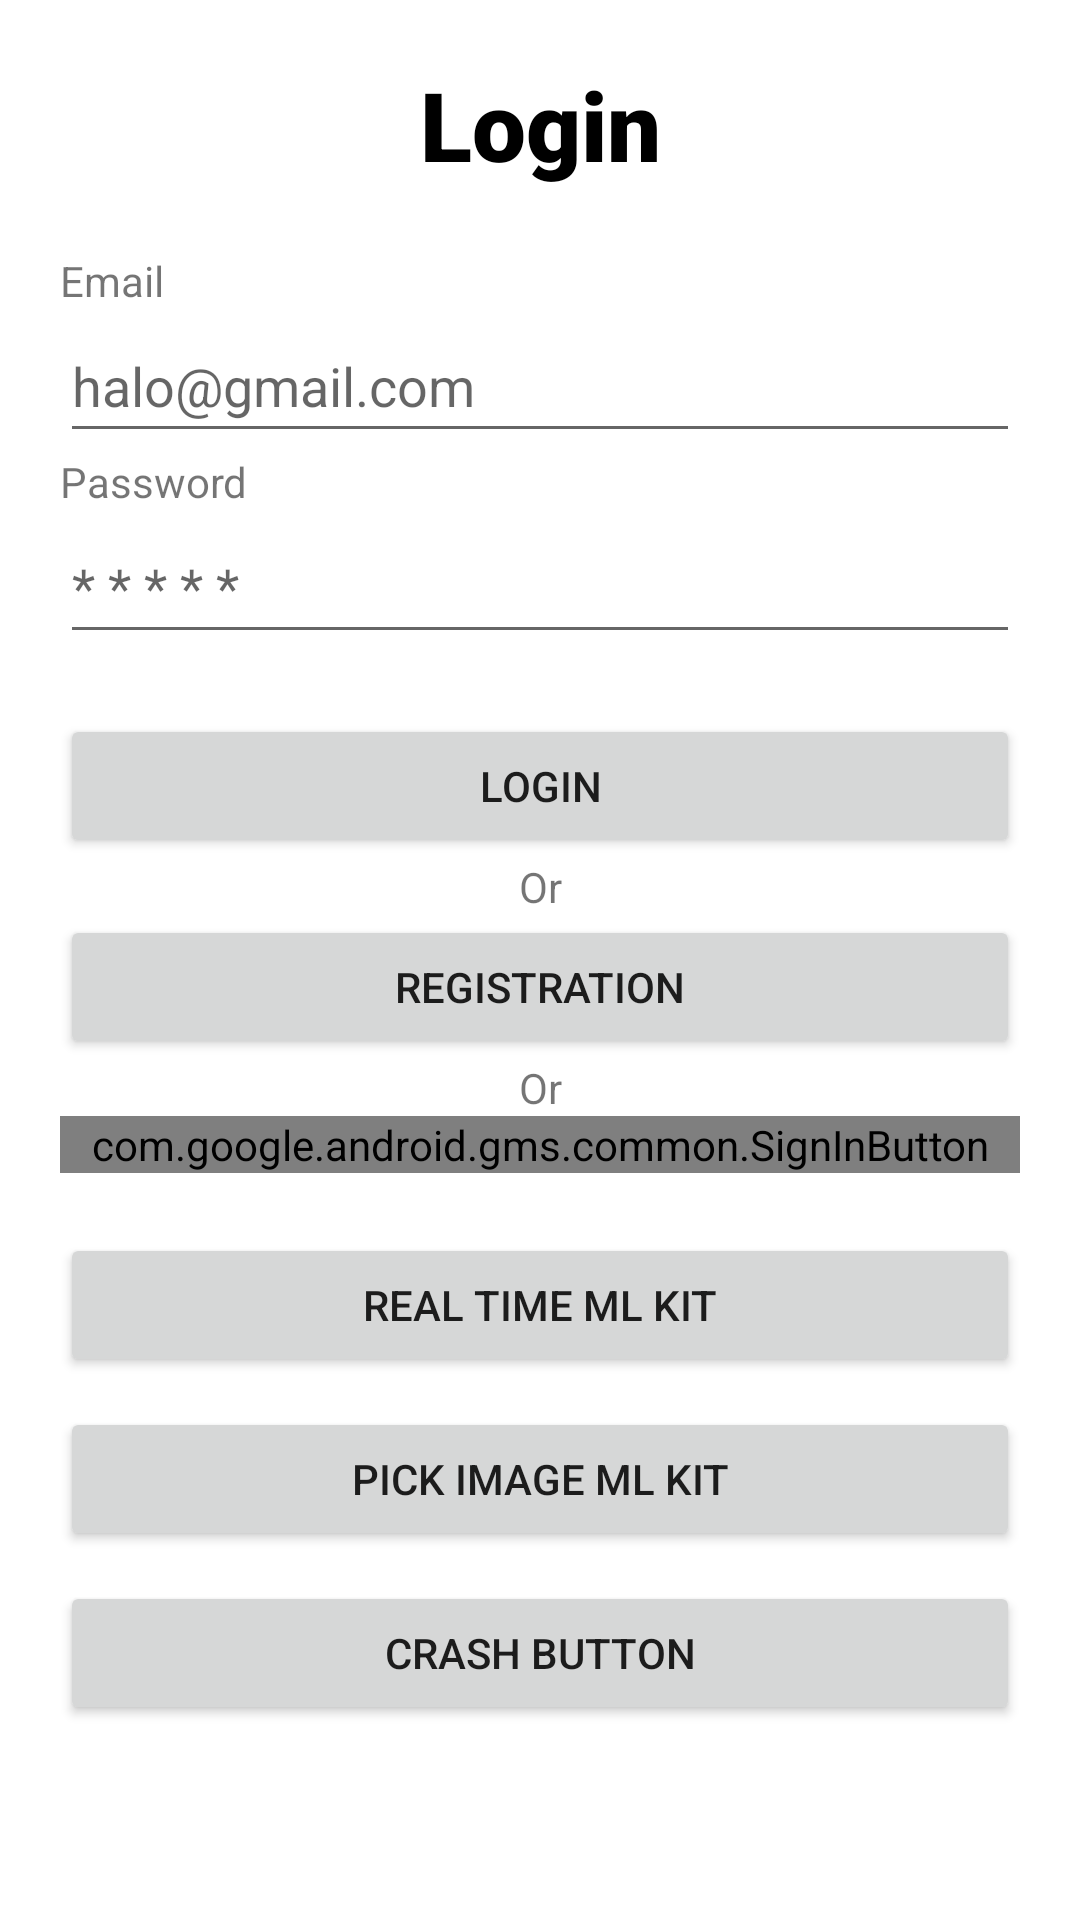

Android layout source for this screen:
<!-- AndroidManifest.xml: application theme Theme.FormulaOneDrivers -->
<!-- res/layout/activity_login.xml -->
<?xml version="1.0" encoding="utf-8"?>
<ScrollView xmlns:android="http://schemas.android.com/apk/res/android"
    xmlns:tools="http://schemas.android.com/tools"
    android:layout_width="match_parent"
    android:layout_height="match_parent"
    tools:context=".LoginActivity">

    <LinearLayout
        android:layout_width="match_parent"
        android:layout_height="wrap_content"
        android:padding="20dp"
        android:orientation="vertical">

        <TextView
            android:id="@+id/login_title"
            android:layout_width="match_parent"
            android:layout_height="wrap_content"
            android:textSize="32sp"
            android:textAlignment="center"
            android:fontFamily="sans-serif-black"
            android:textColor="@color/black"
            android:paddingBottom="21dp"
            android:text="@string/login"
            />

        <TextView
            android:id="@+id/login_email_title"
            android:layout_width="match_parent"
            android:layout_height="wrap_content"
            android:text="@string/email"
            />

        <EditText
            android:layout_width="match_parent"
            android:layout_height="wrap_content"
            android:inputType="textEmailAddress"
            android:id="@+id/login_email_input"
            android:minHeight="48dp"
            android:hint="@string/halo_gmail_com"
            android:autofillHints="emailAddress"/>

        <TextView
            android:id="@+id/login_password_title"
            android:layout_width="match_parent"
            android:layout_height="wrap_content"
            android:text="@string/password"
            />

        <EditText
            android:layout_width="match_parent"
            android:layout_height="wrap_content"
            android:inputType="textPassword"
            android:hint="@string/password_hint"
            android:id="@+id/login_password_input"
            android:minHeight="48dp"
            android:autofillHints="password" />

        <Button
            android:layout_marginTop="20dp"
            android:id="@+id/login_button"
            android:layout_width="match_parent"
            android:layout_height="wrap_content"
            android:text="@string/login"/>

        <TextView
            android:layout_width="match_parent"
            android:layout_height="wrap_content"
            android:textAlignment="center"
            android:text="@string/or"
            />

        <Button
            android:id="@+id/to_regist_button"
            android:layout_width="match_parent"
            android:layout_height="wrap_content"
            android:text="@string/registration"/>

        <TextView
            android:layout_width="match_parent"
            android:layout_height="wrap_content"
            android:textAlignment="center"
            android:text="@string/or"
            />

        <com.google.android.gms.common.SignInButton
            android:id="@+id/google_sign_in_button"
            android:layout_width="match_parent"
            android:layout_height="wrap_content" />

        <Button
            android:id="@+id/to_ml_button"
            android:layout_marginTop="20dp"
            android:layout_width="match_parent"
            android:layout_height="wrap_content"
            android:text="@string/real_time_ml_kit"/>

        <Button
            android:id="@+id/to_pick_image_mlkit_button"
            android:layout_marginTop="10dp"
            android:layout_width="match_parent"
            android:layout_height="wrap_content"
            android:text="@string/pick_image_ml_kit"/>

        <Button
            android:id="@+id/crash_button"
            android:layout_marginTop="10dp"
            android:layout_width="match_parent"
            android:layout_height="wrap_content"
            android:text="@string/crash_button"/>

    </LinearLayout>

</ScrollView>
<!-- resources referenced by this layout -->
<resources>
  <string name="crash_button">Crash Button</string>
  <string name="email">Email</string>
  <string name="halo_gmail_com">halo@gmail.com</string>
  <string name="login">Login</string>
  <string name="or">Or</string>
  <string name="password">Password</string>
  <string name="password_hint">* * * * *</string>
  <string name="pick_image_ml_kit">Pick Image ML Kit</string>
  <string name="real_time_ml_kit">Real Time ML Kit</string>
  <string name="registration">Registration</string>
  <style name="Theme.FormulaOneDrivers" parent="Theme.MaterialComponents.DayNight.DarkActionBar">
          
          <item name="colorPrimary">@color/purple_500</item>
          <item name="colorPrimaryVariant">@color/purple_700</item>
          <item name="colorOnPrimary">@color/white</item>
          
          <item name="colorSecondary">@color/teal_200</item>
          <item name="colorSecondaryVariant">@color/teal_700</item>
          <item name="colorOnSecondary">@color/black</item>
          
          <item name="android:statusBarColor" tools:targetApi="l">?attr/colorPrimaryVariant</item>
          
      </style>
  <!-- not gathered from this repository: default colours our renderer supplied (Android Studio template values) -->
  <color name="purple_500">#FF6200EE</color>
  <color name="purple_700">#FF3700B3</color>
  <color name="teal_200">#FF03DAC5</color>
  <color name="teal_700">#FF018786</color>
  <color name="black">#FF000000</color>
  <color name="white">#FFFFFFFF</color>
</resources>
